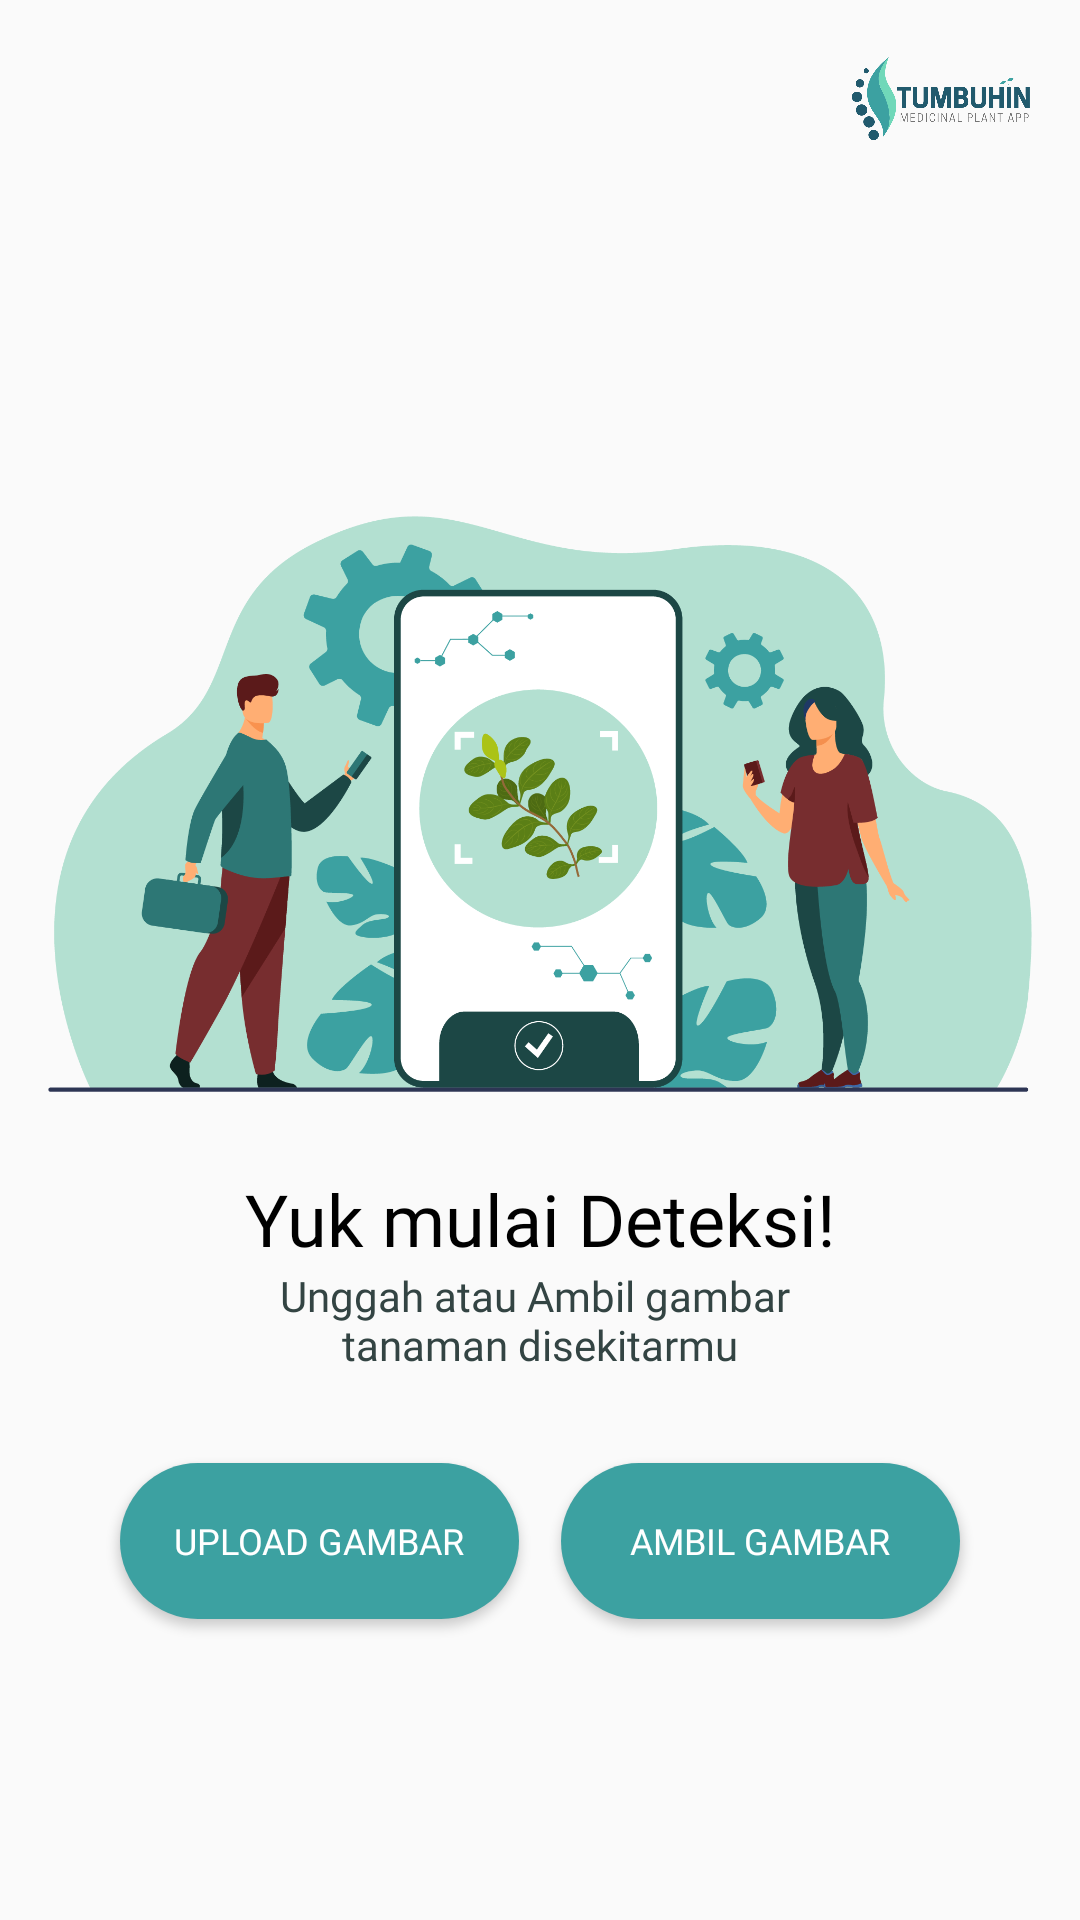

The Android layout XML behind this screen, and the referenced resources:
<!-- AndroidManifest.xml: application theme Theme.Tumbuhin -->
<!-- res/layout/fragment_home.xml -->
<?xml version="1.0" encoding="utf-8"?>
<androidx.constraintlayout.widget.ConstraintLayout xmlns:android="http://schemas.android.com/apk/res/android"
    xmlns:tools="http://schemas.android.com/tools"
    android:layout_width="match_parent"
    android:layout_height="match_parent"
    xmlns:app="http://schemas.android.com/apk/res-auto"
    tools:context=".ui.main.HomeFragment">

    <ImageView
        android:layout_width="68dp"
        android:layout_height="31dp"
        android:layout_marginTop="18dp"
        android:layout_marginEnd="12dp"
        android:scaleType="centerCrop"
        android:src="@drawable/logo_main"
        app:layout_constraintEnd_toEndOf="parent"
        app:layout_constraintTop_toTopOf="parent"
        android:contentDescription="@string/small_logo" />

    <ImageView
        android:id="@+id/imageView"
        android:layout_width="match_parent"
        android:layout_height="216dp"
        android:layout_gravity="center"
        android:layout_marginStart="16dp"
        android:layout_marginTop="160dp"
        android:layout_marginEnd="16dp"
        android:src="@drawable/vector_home"
        app:layout_constraintEnd_toEndOf="parent"
        app:layout_constraintStart_toStartOf="parent"
        app:layout_constraintTop_toTopOf="parent"
        android:contentDescription="@string/start_detection" />

    <TextView
        android:id="@+id/textView"
        android:layout_width="wrap_content"
        android:layout_height="wrap_content"
        android:layout_marginTop="14dp"
        android:fontFamily="@font/poppins_bold"
        android:text="@string/start_detect"
        android:textColor="@color/black"
        android:textSize="24sp"
        app:layout_constraintEnd_toEndOf="parent"
        app:layout_constraintStart_toStartOf="parent"
        app:layout_constraintTop_toBottomOf="@+id/imageView" />

    <TextView
        android:id="@+id/textView2"
        android:layout_width="wrap_content"
        android:layout_height="wrap_content"
        android:fontFamily="@font/poppins"
        android:gravity="center"
        android:text="@string/unggah_teks"
        android:textColor="@color/font_color"
        app:layout_constraintEnd_toEndOf="parent"
        app:layout_constraintStart_toStartOf="parent"
        app:layout_constraintTop_toBottomOf="@+id/textView" />

    <Button
        android:id="@+id/btn_upload"
        android:layout_width="133dp"
        android:layout_height="52dp"
        android:layout_marginStart="40dp"
        android:layout_marginTop="30dp"
        android:background="@drawable/rounded_btn2"
        android:fontFamily="@font/poppins_bold"
        android:text="@string/upload_gambar"
        android:textColor="@color/white"
        android:textSize="@dimen/twelve_sp"
        app:layout_constraintStart_toStartOf="parent"
        app:layout_constraintTop_toBottomOf="@+id/textView2" />

    <Button
        android:id="@+id/btn_capture"
        android:layout_width="133dp"
        android:layout_height="52dp"
        android:layout_alignParentEnd="true"
        android:layout_marginTop="30dp"
        android:layout_marginEnd="40dp"
        android:layout_toEndOf="@+id/btn_upload"
        android:background="@drawable/rounded_btn2"
        android:fontFamily="@font/poppins_bold"
        android:text="@string/ambil_gambar"
        android:textColor="@color/white"
        android:textSize="@dimen/twelve_sp"
        app:layout_constraintEnd_toEndOf="parent"
        app:layout_constraintTop_toBottomOf="@+id/textView2" />

</androidx.constraintlayout.widget.ConstraintLayout>
<!-- resources referenced by this layout -->
<resources>
  <color name="black">#FF000000</color>
  <color name="font_color">#334443</color>
  <color name="white">#FFFFFFFF</color>
  <dimen name="twelve_sp">12sp</dimen>
  <!-- drawable logo_main: png bitmap (drawable, 39094 bytes) -->
  <!-- drawable rounded_btn2 (drawable) -->
  <?xml version="1.0" encoding="utf-8"?>
  <shape
      xmlns:android="http://schemas.android.com/apk/res/android"
      android:shape="rectangle">
  
      <solid
          android:color="#3CA1A1">
      </solid>
  
      <corners
          android:topLeftRadius="30dp"
          android:topRightRadius="30dp"
          android:bottomLeftRadius="30dp"
          android:bottomRightRadius="30dp">
      </corners>
  
  </shape>
  <!-- drawable vector_home: png bitmap (drawable, 146896 bytes) -->
  <string name="ambil_gambar">Ambil Gambar</string>
  <string name="small_logo">Small Logo</string>
  <string name="start_detect">Yuk mulai Deteksi!</string>
  <string name="start_detection">Start Detection</string>
  <string name="unggah_teks">
          Unggah atau Ambil gambar
          \ntanaman disekitarmu
      </string>
  <string name="upload_gambar">Upload Gambar</string>
  <style name="Theme.Tumbuhin" parent="Theme.AppCompat.Light.NoActionBar">
          
          <item name="colorPrimary">@color/purple_500</item>
          <item name="colorPrimaryVariant">@color/black</item>
          <item name="colorOnPrimary">@color/white</item>
          
          <item name="colorSecondary">@color/teal_200</item>
          <item name="colorSecondaryVariant">@color/teal_700</item>
          <item name="colorOnSecondary">@color/black</item>
          
          <item name="android:statusBarColor" tools:targetApi="l">?attr/colorPrimaryVariant</item>
          
      </style>
  <color name="purple_500">#FF6200EE</color>
  <color name="teal_200">#FF03DAC5</color>
  <color name="teal_700">#FF018786</color>
</resources>
